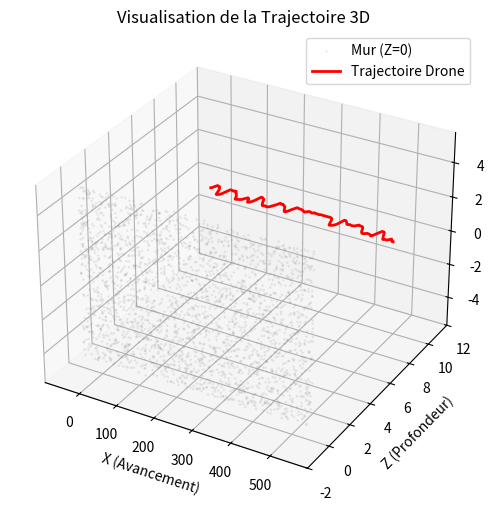

Write the Python code that produced this figure.
import numpy as np
import matplotlib.pyplot as plt
from mpl_toolkits.mplot3d import Axes3D
# =====================================================
# 1. PARAMÈTRES TECHNIQUES
# =====================================================
FPS = 50
DT = 1.0 / FPS
V_KMH = 10.0
V_MS = V_KMH / 3.6     # ~2.78 m/s
FOCALE = 0.035         # f = 35mm
DIST_OBJECTIF = 500.0
# Paramètres de vol
INTENSITE_DELTA = 0.005

N_POINTS_MUR = 2500
EPSILON_ANGLE = 1e-9   # Seuil pour basculer Arc -> Droite
# =====================================================
# 2. GÉNÉRATION DE L'ENVIRONNEMENT (Mur à Z = 0)
# =====================================================
# Le drone évolue à Z = 10, le mur est fixe à Z = 0
x_wall = np.linspace(-50, DIST_OBJECTIF + 50, N_POINTS_MUR)
z_wall = np.zeros(N_POINTS_MUR)
y_wall = np.random.uniform(-5, 5, N_POINTS_MUR)
# =====================================================
# 3. SIMULATION ET ESTIMATION DU VECTEUR VITESSE
# =====================================================
x_d, z_d = [0.0], [10.0]  # Départ à (0, 10)
phi_reel_list = [0.0]
phi_est_list = [0.0]
v_estim_list = []
while x_d[-1] < DIST_OBJECTIF:
    phi_n = phi_reel_list[-1]
    valide = False
    # --- LOGIQUE DE REJET : GARANTIR L'AVANCEMENT ---
    while not valide:
        # 1. Génération d'une variation d'angle (Delta Phi)
        v_rot = np.random.uniform(-INTENSITE_DELTA, INTENSITE_DELTA)
# --- CORRECTION DOUCE (Une seule fois si nécessaire) ---
        # Si le drone est trop loin (Z > 11) ET qu'il pointe encore vers l'extérieur (phi_n > 0)
        # On force une petite rotation pour le ramener.
        if z_d[-1] > 10.3 and phi_n > 0:
            v_rot = np.random.uniform(-INTENSITE_DELTA, 0)
            
        # Si le drone est trop près (Z < 9) ET qu'il pointe encore vers le mur (phi_n < 0)
        elif z_d[-1] < 9.7 and phi_n < 0:
            v_rot = np.random.uniform(0, INTENSITE_DELTA)
            
        # Dès que l'angle (phi_n) s'est inversé pour revenir dans le bon sens, 
        # les conditions ci-dessus sont ignorées et v_rot reste purement aléatoire !

        # 2. MODÈLE HYBRIDE : SEGMENT DROIT OU ARC CIRCULAIRE
        if abs(v_rot) < EPSILON_ANGLE:
            dx = V_MS * DT * np.cos(phi_n)
            dz = V_MS * DT * np.sin(phi_n)
        else:
            R_reel = (V_MS * DT) / v_rot
            dx = R_reel * (np.sin(phi_n + v_rot) - np.sin(phi_n))
            dz = R_reel * (np.cos(phi_n) - np.cos(phi_n + v_rot))

        # 3. FILTRE DE PROGRESSION
        if dx > 0:
            valide = True
            current_phi = phi_n + v_rot
            
    c1 = np.array([x_d[-1], z_d[-1]])
    c2 = c1 + np.array([dx, dz])
    # --- ÉVALUATION DE L'ESTIMATION ---
    # Sélection d'un point M cible sur le mur
    idx = np.searchsorted(x_wall, c1[0] + 5.0)
    idx = np.clip(idx, 0, N_POINTS_MUR - 1)
    M = np.array([x_wall[idx], z_wall[idx]])
    # Distances caméra (Profondeur sur l'axe Z)
    D1, D2 = abs(c1[1] - M[1]), abs(c2[1] - M[1])
    x1_c, x2_c = M[0] - c1[0], M[0] - c2[0]
    # Projections sur le plan image
    i1 = -FOCALE * x1_c / D1
    i2 = -FOCALE * x2_c / D2
    try:
        # Calcul du rayon et de la vitesse selon le modèle géométrique
        num_R = i1**2 * D1**2 - i2**2 * D2**2 + FOCALE**2 * (D1**2 - D2**2)
        den_R = 2 * FOCALE**2 * (D2 - D1)
        if abs(D2 - D1) < 1e-9:
            v_calc, theta_est = V_MS, 0.0
        else:
            R_est = num_R / den_R
            arg_sin = (2 * FOCALE * (D2 - D1) * (i2 * D2 - i1 * D1)) / num_R
            theta_est = np.arcsin(np.clip(arg_sin, -1, 1))
            v_calc = abs((R_est / DT) * theta_est)
        v_estim_list.append(v_calc)
        phi_est_list.append(phi_est_list[-1] + theta_est)
    except:
        v_estim_list.append(V_MS)
        phi_est_list.append(phi_est_list[-1])
    x_d.append(c2[0])
    z_d.append(c2[1])
    phi_reel_list.append(current_phi)
# =====================================================
# 4. AFFICHAGE DES RÉSULTATS
# =====================================================
fig = plt.figure(figsize=(15, 10))
# --- A. Environnement 3D ---
ax_3d = fig.add_subplot(221, projection='3d')
ax_3d.scatter(x_wall, z_wall, y_wall, c='gray', s=1, alpha=0.1, label="Mur (Z=0)")
ax_3d.plot(x_d, z_d, np.zeros_like(x_d), color='red', linewidth=2, label="Trajectoire Drone")
ax_3d.set_title("Visualisation de la Trajectoire 3D")
ax_3d.set_xlabel("X (Avancement)")
ax_3d.set_ylabel("Z (Profondeur)")
ax_3d.set_ylim(-2, 12)
ax_3d.legend()
# --- B. Estimation de la Vitesse ---
#ax_v = fig.add_subplot(222)
#ax_v.plot(v_estim_list, color='orange', label="Vitesse Estimée")
#ax_v.axhline(y=V_MS, color='r', linestyle='--', label=f"Vitesse Réelle ({V_MS:.2f} m/s)")
#ax_v.set_title("Estimation de la Norme de Vitesse")
#ax_v.set_ylabel("m/s")
#ax_v.set_ylim(V_MS - 0.5, V_MS + 0.5)
#ax_v.legend()
#ax_v.grid(True, alpha=0.3)
# --- C. Erreur de Cap ---
#error_phi = np.degrees(phi_reel_list) - np.degrees(phi_est_list)
#ax_phi = fig.add_subplot(212)
#ax_phi.plot(error_phi, color='purple', label="Erreur Cumulative")
#ax_phi.set_title("Dérive de l'Orientation (Cap)")
#ax_phi.set_ylabel("Erreur (degrés)")
#ax_phi.set_xlabel("Itérations")
#ax_phi.legend()
#ax_phi.grid(True, alpha=0.3)
plt.tight_layout()
plt.show()
